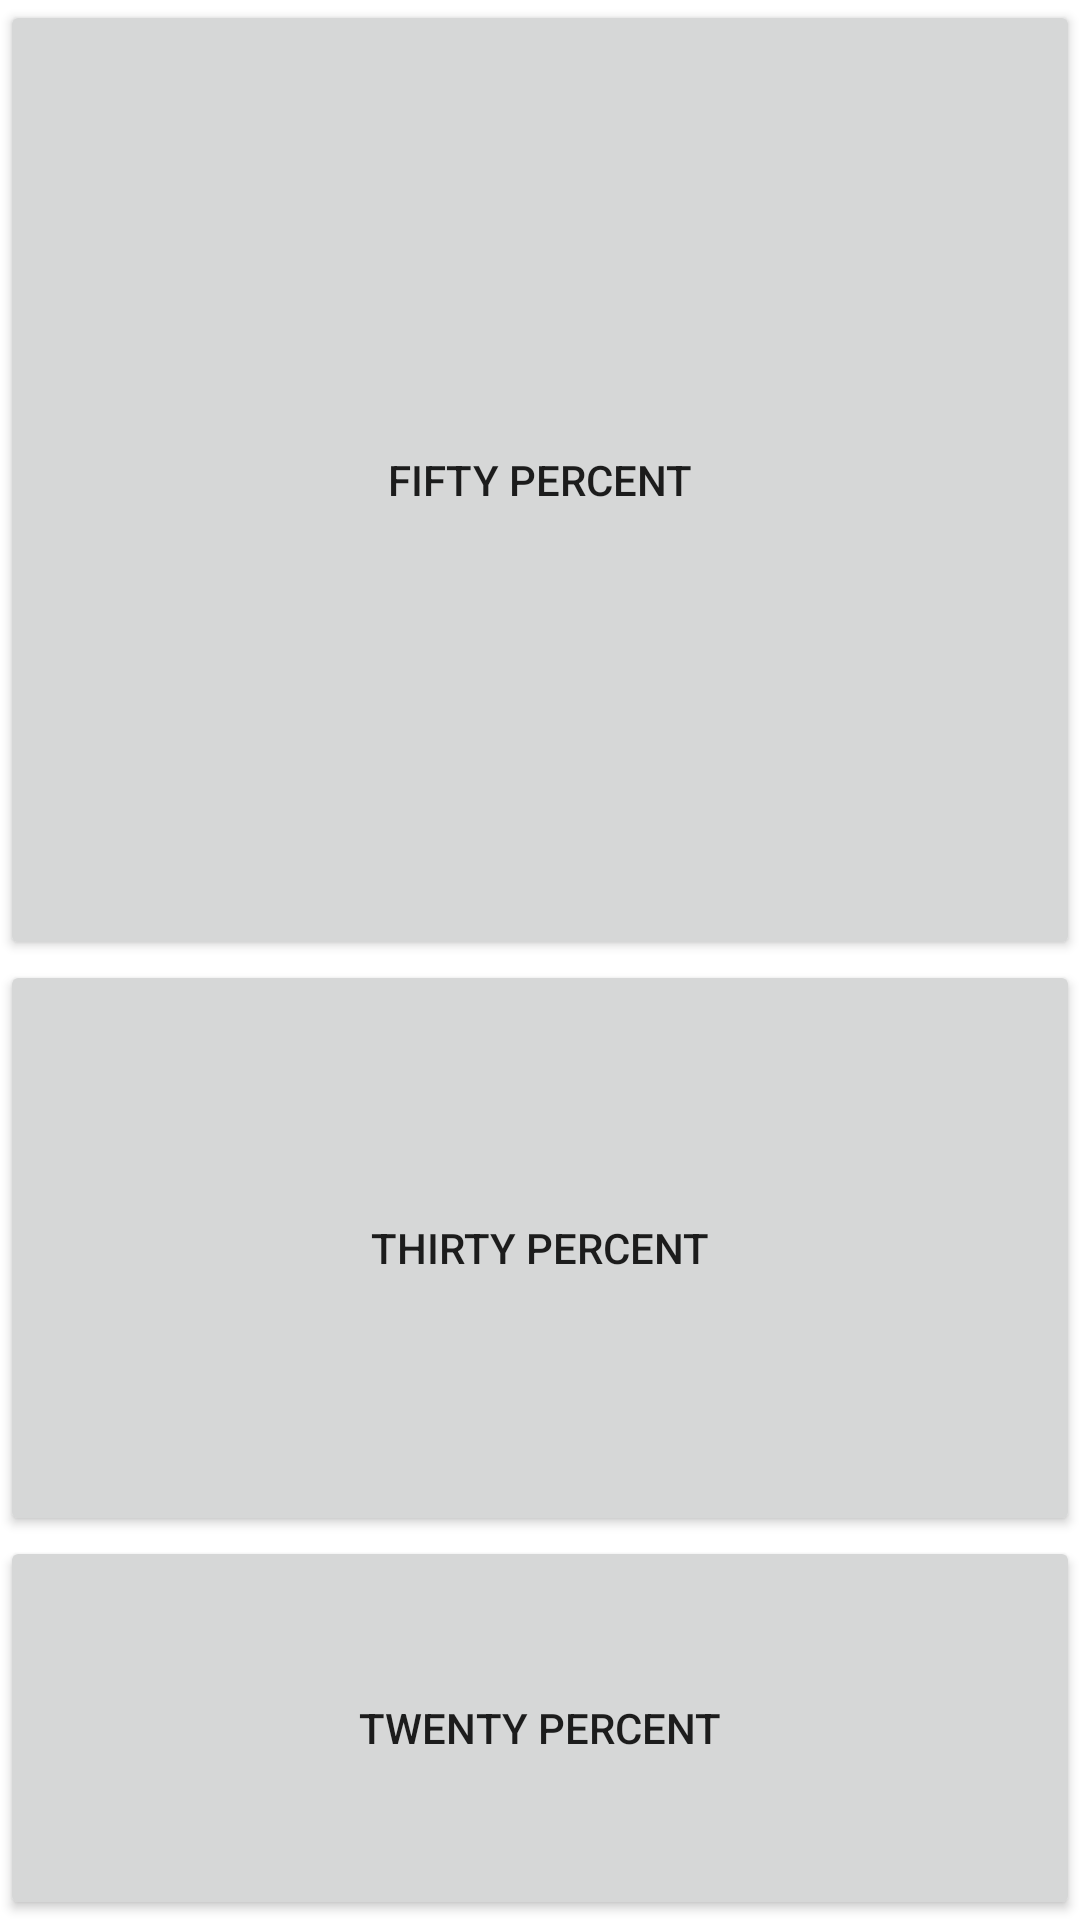

Here is an Android app screen rendered from its layout file. Give the layout XML and the strings, colors and styles it references.
<!-- AndroidManifest.xml: application theme Theme.TestDifferencesUtilities -->
<!-- res/layout/activity_linear_percent_demo.xml -->
<?xml version="1.0" encoding="utf-8"?>
<LinearLayout xmlns:android="http://schemas.android.com/apk/res/android"
    android:layout_width="fill_parent"
    android:layout_height="fill_parent"
    android:orientation="vertical">

    <Button
        android:layout_width="fill_parent"
        android:layout_height="0dip"
        android:layout_weight="50"
        android:text="Fifty Percent" />

    <Button
        android:layout_width="fill_parent"
        android:layout_height="0dip"
        android:layout_weight="30"
        android:text="Thirty Percent" />

    <Button
        android:layout_width="fill_parent"
        android:layout_height="0dip"
        android:layout_weight="20"
        android:text="Twenty Percent" />
</LinearLayout>
<!-- resources referenced by this layout -->
<resources>
  <style name="Theme.TestDifferencesUtilities" parent="Theme.MaterialComponents.DayNight.DarkActionBar">
          
          <item name="colorPrimary">@color/purple_500</item>
          <item name="colorPrimaryVariant">@color/purple_700</item>
          <item name="colorOnPrimary">@color/white</item>
          
          <item name="colorSecondary">@color/teal_200</item>
          <item name="colorSecondaryVariant">@color/teal_700</item>
          <item name="colorOnSecondary">@color/black</item>
          
          <item name="android:statusBarColor">?attr/colorPrimaryVariant</item>
          
      </style>
  <!-- not gathered from this repository: default colours our renderer supplied (Android Studio template values) -->
  <color name="purple_500">#FF6200EE</color>
  <color name="purple_700">#FF3700B3</color>
  <color name="teal_200">#FF03DAC5</color>
  <color name="teal_700">#FF018786</color>
  <color name="black">#FF000000</color>
  <color name="white">#FFFFFFFF</color>
</resources>
